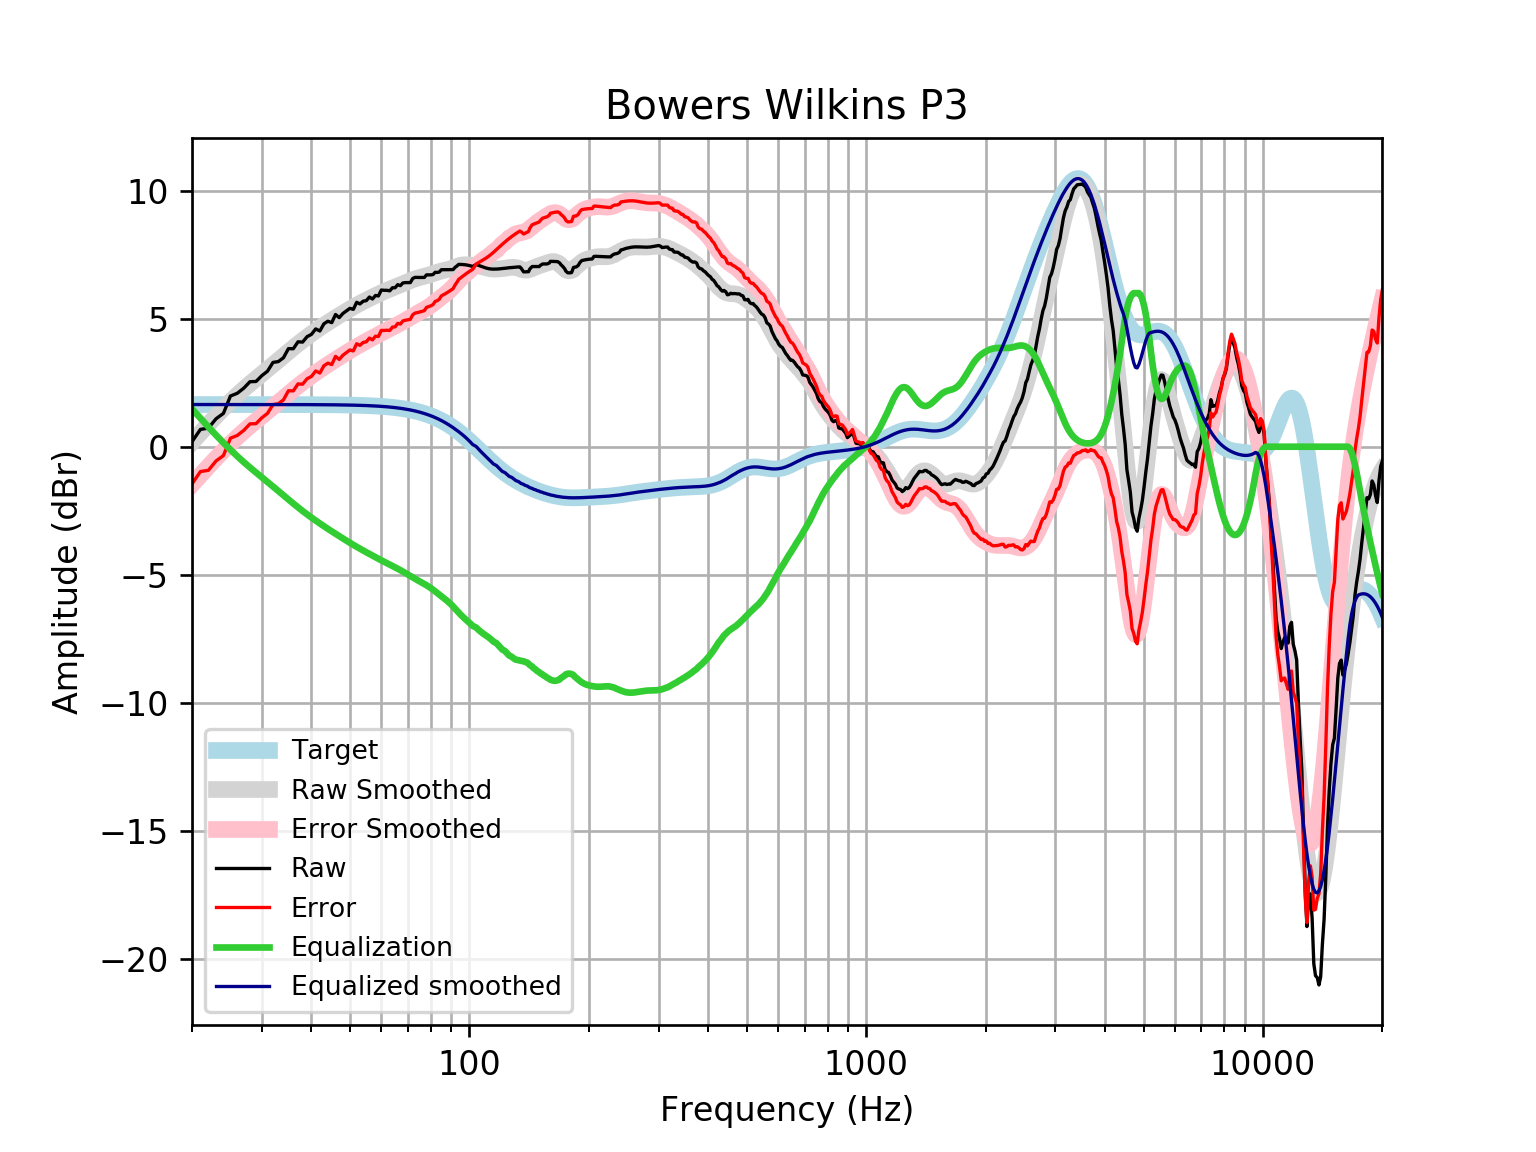

The file beside this chart, header and first rows:
frequency, raw, error, smoothed, error_smoothed, equalization, equalized_raw, equalized_smoothed, target
20, 0.1943, -1.454, 0.1719, -1.476, 1.476, 1.67, 1.648, 1.648
21, 0.6762, -0.9716, 0.5362, -1.112, 1.112, 1.788, 1.648, 1.648
22, 0.7265, -0.9213, 0.878, -0.7698, 0.7698, 1.496, 1.648, 1.648
23, 1.093, -0.555, 1.197, -0.4504, 0.4504, 1.543, 1.648, 1.648
24, 1.301, -0.3463, 1.494, -0.1534, 0.1534, 1.455, 1.648, 1.648
25, 1.98, 0.3327, 1.767, 0.1198, -0.1198, 1.861, 1.648, 1.648
26, 2.086, 0.4383, 2.018, 0.3704, -0.3704, 1.715, 1.648, 1.648
27, 2.284, 0.6362, 2.248, 0.6002, -0.6002, 1.684, 1.648, 1.648
28, 2.539, 0.8918, 2.459, 0.8119, -0.8119, 1.727, 1.647, 1.647
29, 2.549, 0.9012, 2.657, 1.009, -1.009, 1.539, 1.647, 1.647
30, 2.777, 1.13, 2.844, 1.197, -1.197, 1.58, 1.647, 1.647
31, 2.951, 1.304, 3.024, 1.377, -1.377, 1.573, 1.647, 1.647
32, 3.293, 1.646, 3.201, 1.554, -1.554, 1.739, 1.647, 1.647
33, 3.325, 1.679, 3.374, 1.728, -1.728, 1.598, 1.647, 1.647
34, 3.474, 1.828, 3.544, 1.897, -1.897, 1.576, 1.646, 1.646
35, 3.832, 2.186, 3.708, 2.062, -2.062, 1.769, 1.646, 1.646
36, 3.826, 2.181, 3.866, 2.22, -2.22, 1.606, 1.645, 1.645
37, 4.097, 2.452, 4.015, 2.37, -2.37, 1.727, 1.645, 1.645
38, 4.087, 2.443, 4.156, 2.512, -2.512, 1.576, 1.644, 1.644
39, 4.299, 2.655, 4.288, 2.644, -2.644, 1.654, 1.644, 1.644
40, 4.389, 2.746, 4.412, 2.769, -2.769, 1.62, 1.643, 1.643
41, 4.601, 2.959, 4.529, 2.887, -2.887, 1.714, 1.642, 1.642
42, 4.52, 2.879, 4.64, 2.999, -2.999, 1.521, 1.641, 1.641
43, 4.801, 3.161, 4.746, 3.106, -3.106, 1.696, 1.64, 1.64
44, 4.902, 3.263, 4.847, 3.208, -3.208, 1.694, 1.639, 1.639
45, 4.846, 3.209, 4.944, 3.307, -3.307, 1.539, 1.637, 1.637
46, 5.163, 3.528, 5.037, 3.402, -3.402, 1.762, 1.635, 1.635
47, 5.043, 3.409, 5.127, 3.494, -3.494, 1.549, 1.634, 1.633
48, 5.204, 3.572, 5.214, 3.583, -3.583, 1.621, 1.631, 1.631
49, 5.304, 3.675, 5.298, 3.669, -3.669, 1.635, 1.629, 1.629
50, 5.405, 3.779, 5.379, 3.753, -3.753, 1.652, 1.626, 1.626
51, 5.365, 3.741, 5.457, 3.833, -3.833, 1.531, 1.623, 1.623
52, 5.64, 4.021, 5.53, 3.911, -3.911, 1.73, 1.62, 1.62
53, 5.577, 3.961, 5.601, 3.985, -3.985, 1.592, 1.616, 1.616
54, 5.684, 4.072, 5.667, 4.055, -4.055, 1.629, 1.612, 1.612
55, 5.707, 4.099, 5.73, 4.123, -4.123, 1.583, 1.607, 1.607
56, 5.847, 4.245, 5.791, 4.189, -4.189, 1.658, 1.602, 1.602
57, 5.769, 4.173, 5.85, 4.253, -4.253, 1.516, 1.596, 1.596
58, 5.908, 4.317, 5.907, 4.316, -4.316, 1.591, 1.59, 1.59
59, 5.889, 4.305, 5.961, 4.378, -4.378, 1.511, 1.583, 1.583
60, 6.12, 4.544, 6.014, 4.438, -4.438, 1.682, 1.576, 1.576
61, 6.109, 4.541, 6.064, 4.496, -4.496, 1.613, 1.568, 1.568
62, 6.109, 4.55, 6.111, 4.552, -4.552, 1.557, 1.559, 1.559
63, 6.089, 4.54, 6.156, 4.607, -4.607, 1.482, 1.549, 1.549
64, 6.209, 4.671, 6.198, 4.66, -4.66, 1.549, 1.538, 1.538
65, 6.209, 4.682, 6.24, 4.713, -4.713, 1.496, 1.527, 1.527
66, 6.33, 4.816, 6.281, 4.767, -4.767, 1.564, 1.514, 1.514
67, 6.291, 4.79, 6.322, 4.821, -4.821, 1.47, 1.501, 1.501
68, 6.398, 4.912, 6.364, 4.877, -4.877, 1.521, 1.486, 1.486
69, 6.411, 4.94, 6.405, 4.935, -4.935, 1.476, 1.471, 1.471
70, 6.411, 4.957, 6.447, 4.993, -4.993, 1.418, 1.454, 1.454
71, 6.411, 4.975, 6.486, 5.051, -5.051, 1.36, 1.436, 1.436
72, 6.572, 5.156, 6.523, 5.107, -5.107, 1.465, 1.416, 1.416
73, 6.615, 5.22, 6.556, 5.161, -5.161, 1.454, 1.395, 1.395
74, 6.612, 5.239, 6.586, 5.213, -5.213, 1.399, 1.373, 1.373
75, 6.612, 5.263, 6.612, 5.263, -5.263, 1.349, 1.349, 1.349
76, 6.611, 5.287, 6.636, 5.312, -5.312, 1.3, 1.324, 1.324
77, 6.612, 5.315, 6.658, 5.361, -5.361, 1.251, 1.297, 1.297
78, 6.712, 5.443, 6.681, 5.412, -5.412, 1.3, 1.269, 1.269
79, 6.712, 5.473, 6.705, 5.466, -5.466, 1.246, 1.239, 1.239
... 553 more rows
